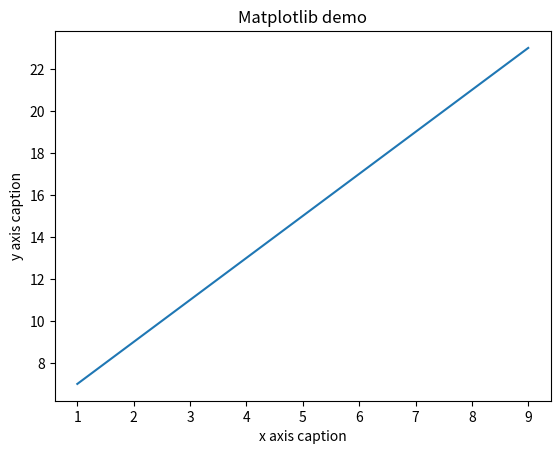

This figure's Python source:
#! /usr/bin/env python
# coding=utf-8

'''
numpy结合matplotlib
'''

import numpy as np
from matplotlib import pyplot as plt

x = np.arange(1, 10)
y = 2 * x + 5

plt.title("Matplotlib demo")
plt.xlabel("x axis caption")
plt.ylabel("y axis caption")
plt.plot(x, y)
plt.show()
